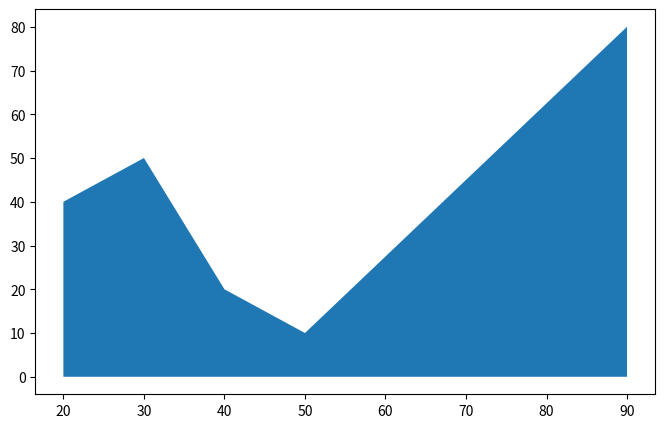
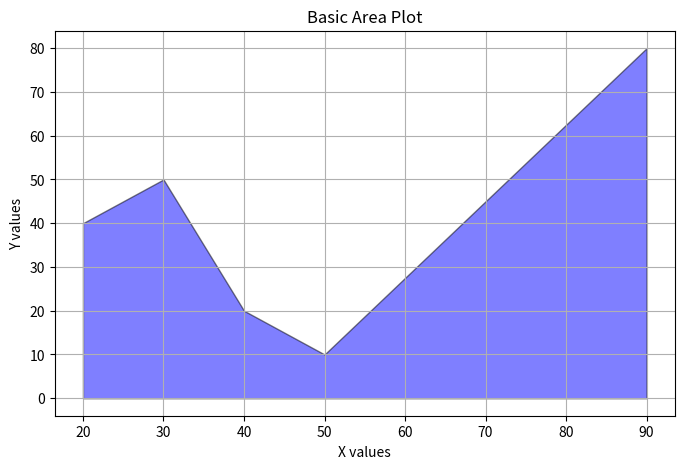
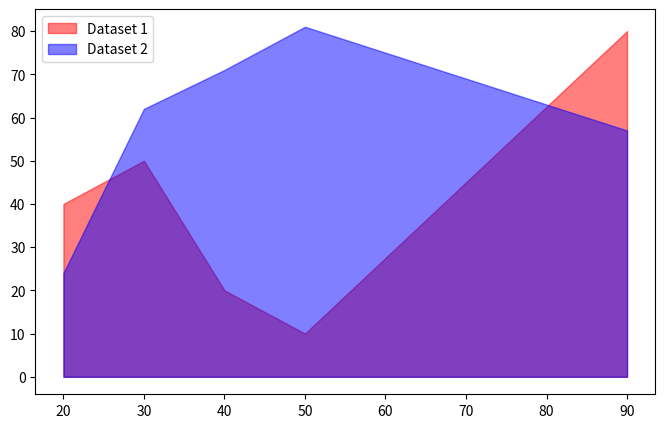
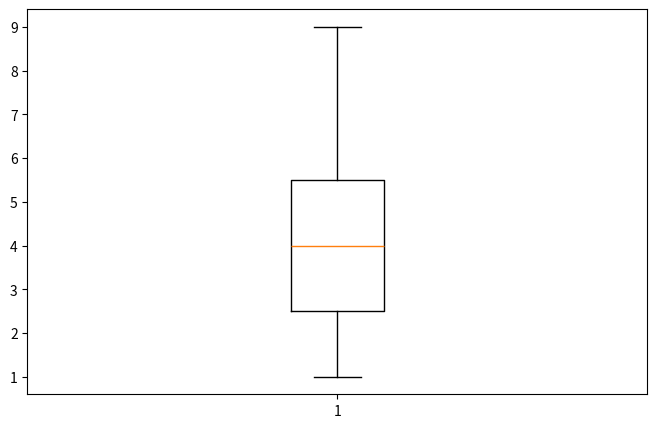
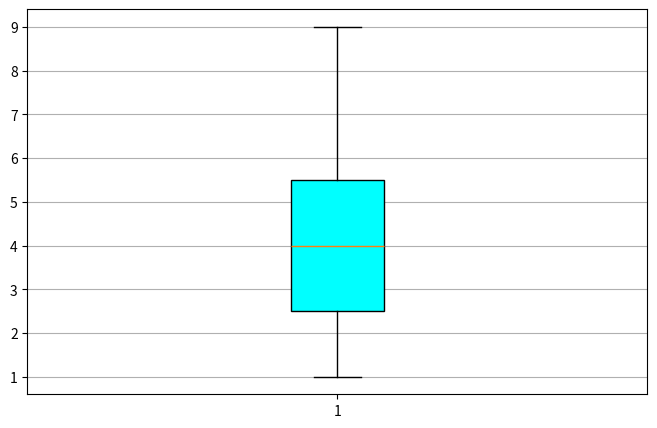
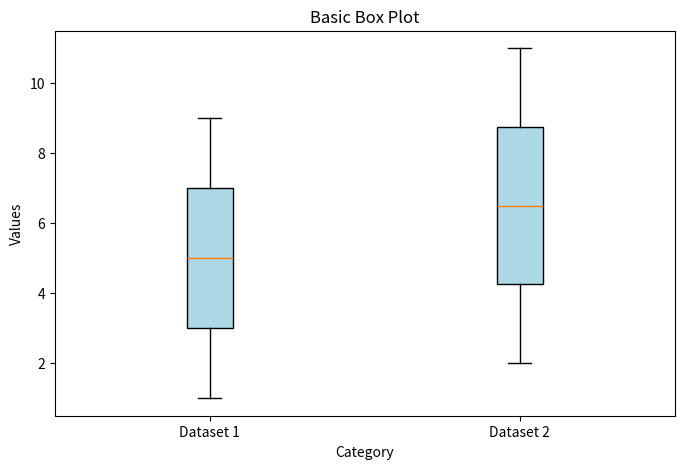
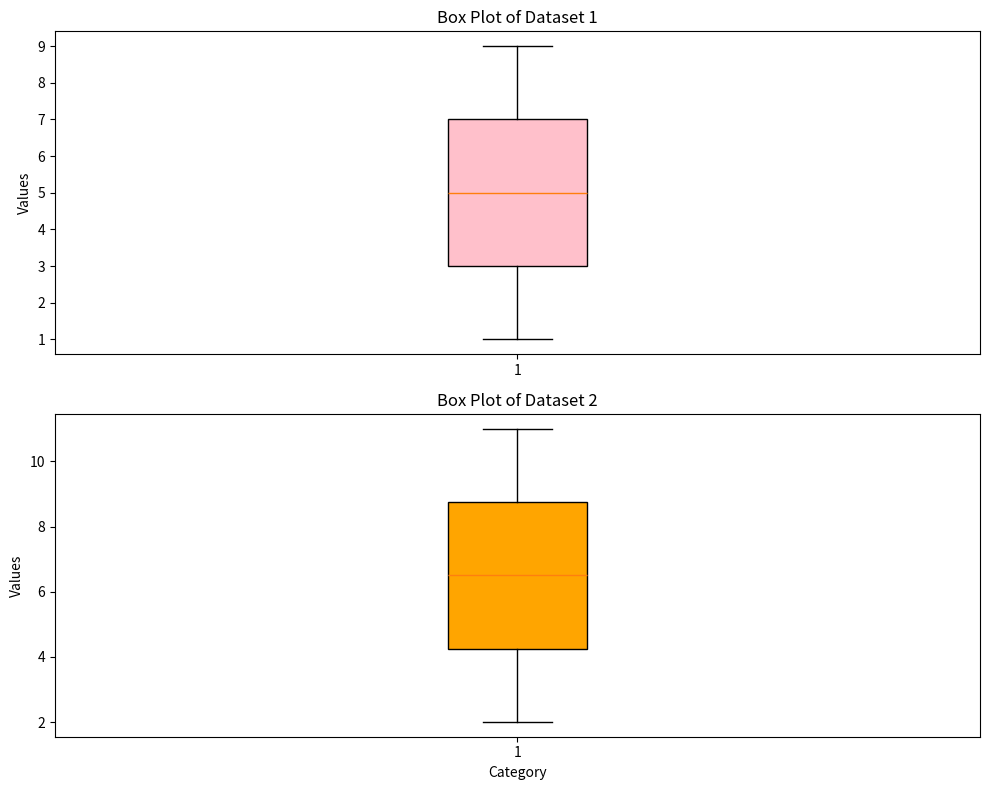

Reproduce these figures in Python, in order.
# AREAPLOT
import matplotlib.pyplot as plt

x = [20,30,40,50,90]
y = [40,50,20,10,80]

# Create area plot
plt.figure(figsize=(8, 5))
plt.fill_between(x, y)

plt.show()

# Styled Area Plot

x = [20,30,40,50,90]
y = [40,50,20,10,80]
# Create styled area plot
plt.figure(figsize=(8, 5))
plt.fill_between(x, y, color='blue', alpha=0.5, edgecolor='black')

plt.title('Basic Area Plot')
plt.xlabel('X values')
plt.ylabel('Y values')
plt.grid(True)
plt.show()


# Area Plot with Multiple Datasets

x = [20,30,40,50,90]
y1 = [40,50,20,10,80]
y2 = [24, 62, 71, 81, 57]

plt.figure(figsize=(8, 5))
plt.fill_between(x, y1, color='red', alpha=0.5, label='Dataset 1')
plt.fill_between(x, y2, color='blue', alpha=0.5, label='Dataset 2')
plt.legend()
plt.show()


# BOXPLOT
import matplotlib.pyplot as plt

data = [1, 1, 2, 3, 4, 4, 5, 5, 6, 7, 9]
plt.figure(figsize=(8, 5))
plt.boxplot(data)
plt.show()

# Formatted Box Plot

data = [1, 2, 2, 3, 3, 4, 4, 5, 6, 8, 9]
plt.figure(figsize=(8, 5))
plt.boxplot(data, patch_artist=True, boxprops=dict(facecolor='cyan'))  # Cyan color

plt.grid(axis='y')
plt.show()

# Box Plot for Multiple Datasets

data1 = [1, 2, 3, 4, 5, 6, 7, 8, 9]
data2 = [2, 3, 4, 5, 6, 7, 8, 9, 10, 11]
plt.figure(figsize=(8, 5))
plt.boxplot([data1, data2], patch_artist=True, boxprops=dict(facecolor='lightblue'))

plt.title('Basic Box Plot')
plt.xlabel('Category')
plt.ylabel('Values')
plt.xticks([1, 2], ['Dataset 1', 'Dataset 2'])
plt.show()


# Multiple Box Plots with Subplots

data1 = [1, 2, 3, 4, 5, 6, 7, 8, 9]
data2 = [2, 3, 4, 5, 6, 7, 8, 9, 10, 11]
plt.figure(figsize=(10, 8))

# First subplot
plt.subplot(2, 1, 1)
plt.boxplot(data1, patch_artist=True, boxprops=dict(facecolor='pink'))
plt.title('Box Plot of Dataset 1')
plt.ylabel('Values')

# Second subplot
plt.subplot(2, 1, 2)
plt.boxplot(data2, patch_artist=True, boxprops=dict(facecolor='orange'))
plt.title('Box Plot of Dataset 2')
plt.xlabel('Category')
plt.ylabel('Values')

plt.tight_layout()
plt.show()





